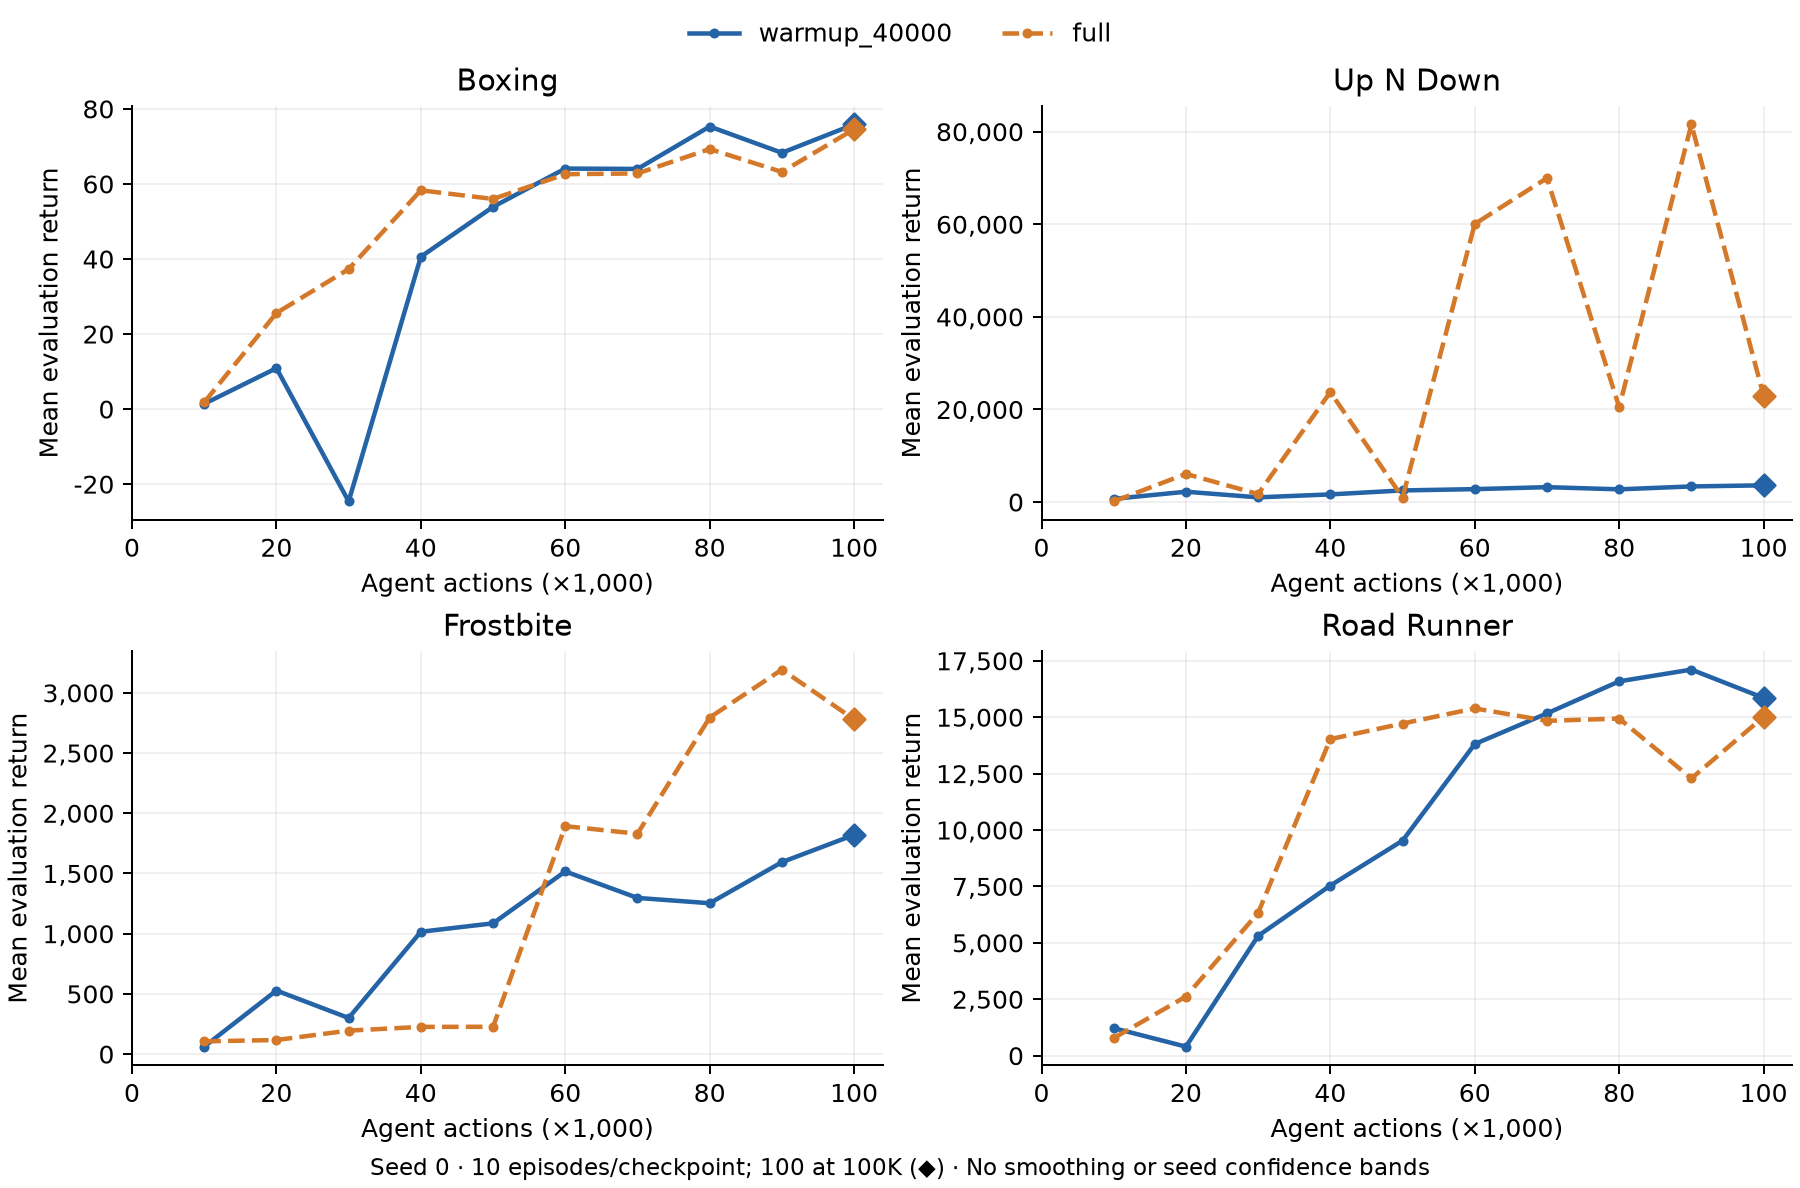

The file beside this chart, header and first rows:
role, arm, game, seed, agent_steps, mean_return, episodes
comparator, full, boxing, 0, 10000, 1.8, 10
comparator, full, boxing, 0, 20000, 25.6, 10
comparator, full, boxing, 0, 30000, 37.3, 10
comparator, full, boxing, 0, 40000, 58.3, 10
comparator, full, boxing, 0, 50000, 56.0, 10
comparator, full, boxing, 0, 60000, 62.6, 10
comparator, full, boxing, 0, 70000, 62.8, 10
comparator, full, boxing, 0, 80000, 69.3, 10
comparator, full, boxing, 0, 90000, 63.2, 10
comparator, full, boxing, 0, 100000, 74.58, 100
comparator, full, up_n_down, 0, 10000, 144.0, 10
comparator, full, up_n_down, 0, 20000, 6082, 10
comparator, full, up_n_down, 0, 30000, 1731, 10
comparator, full, up_n_down, 0, 40000, 23756, 10
comparator, full, up_n_down, 0, 50000, 983.0, 10
comparator, full, up_n_down, 0, 60000, 60075, 10
comparator, full, up_n_down, 0, 70000, 69976, 10
comparator, full, up_n_down, 0, 80000, 20500, 10
comparator, full, up_n_down, 0, 90000, 81584, 10
comparator, full, up_n_down, 0, 100000, 22945, 100
comparator, full, frostbite, 0, 10000, 106.0, 10
comparator, full, frostbite, 0, 20000, 117.0, 10
comparator, full, frostbite, 0, 30000, 195.0, 10
comparator, full, frostbite, 0, 40000, 226.0, 10
comparator, full, frostbite, 0, 50000, 227.0, 10
comparator, full, frostbite, 0, 60000, 1893, 10
comparator, full, frostbite, 0, 70000, 1830, 10
comparator, full, frostbite, 0, 80000, 2795, 10
comparator, full, frostbite, 0, 90000, 3193, 10
comparator, full, frostbite, 0, 100000, 2780, 100
comparator, full, road_runner, 0, 10000, 780.0, 10
comparator, full, road_runner, 0, 20000, 2620, 10
comparator, full, road_runner, 0, 30000, 6330, 10
comparator, full, road_runner, 0, 40000, 14030, 10
comparator, full, road_runner, 0, 50000, 14720, 10
comparator, full, road_runner, 0, 60000, 15390, 10
comparator, full, road_runner, 0, 70000, 14840, 10
comparator, full, road_runner, 0, 80000, 14940, 10
comparator, full, road_runner, 0, 90000, 12290, 10
comparator, full, road_runner, 0, 100000, 15017, 100
ablation, warmup_40000, boxing, 0, 10000, 1.4, 10
ablation, warmup_40000, boxing, 0, 20000, 10.9, 10
ablation, warmup_40000, boxing, 0, 30000, -24.6, 10
ablation, warmup_40000, boxing, 0, 40000, 40.6, 10
ablation, warmup_40000, boxing, 0, 50000, 53.9, 10
ablation, warmup_40000, boxing, 0, 60000, 64.1, 10
ablation, warmup_40000, boxing, 0, 70000, 64.0, 10
ablation, warmup_40000, boxing, 0, 80000, 75.3, 10
ablation, warmup_40000, boxing, 0, 90000, 68.3, 10
ablation, warmup_40000, boxing, 0, 100000, 75.88, 100
ablation, warmup_40000, up_n_down, 0, 10000, 691.0, 10
ablation, warmup_40000, up_n_down, 0, 20000, 2235, 10
ablation, warmup_40000, up_n_down, 0, 30000, 1018, 10
ablation, warmup_40000, up_n_down, 0, 40000, 1655, 10
ablation, warmup_40000, up_n_down, 0, 50000, 2514, 10
ablation, warmup_40000, up_n_down, 0, 60000, 2791, 10
ablation, warmup_40000, up_n_down, 0, 70000, 3219, 10
ablation, warmup_40000, up_n_down, 0, 80000, 2748, 10
ablation, warmup_40000, up_n_down, 0, 90000, 3376, 10
ablation, warmup_40000, up_n_down, 0, 100000, 3611, 100
... 20 more rows
